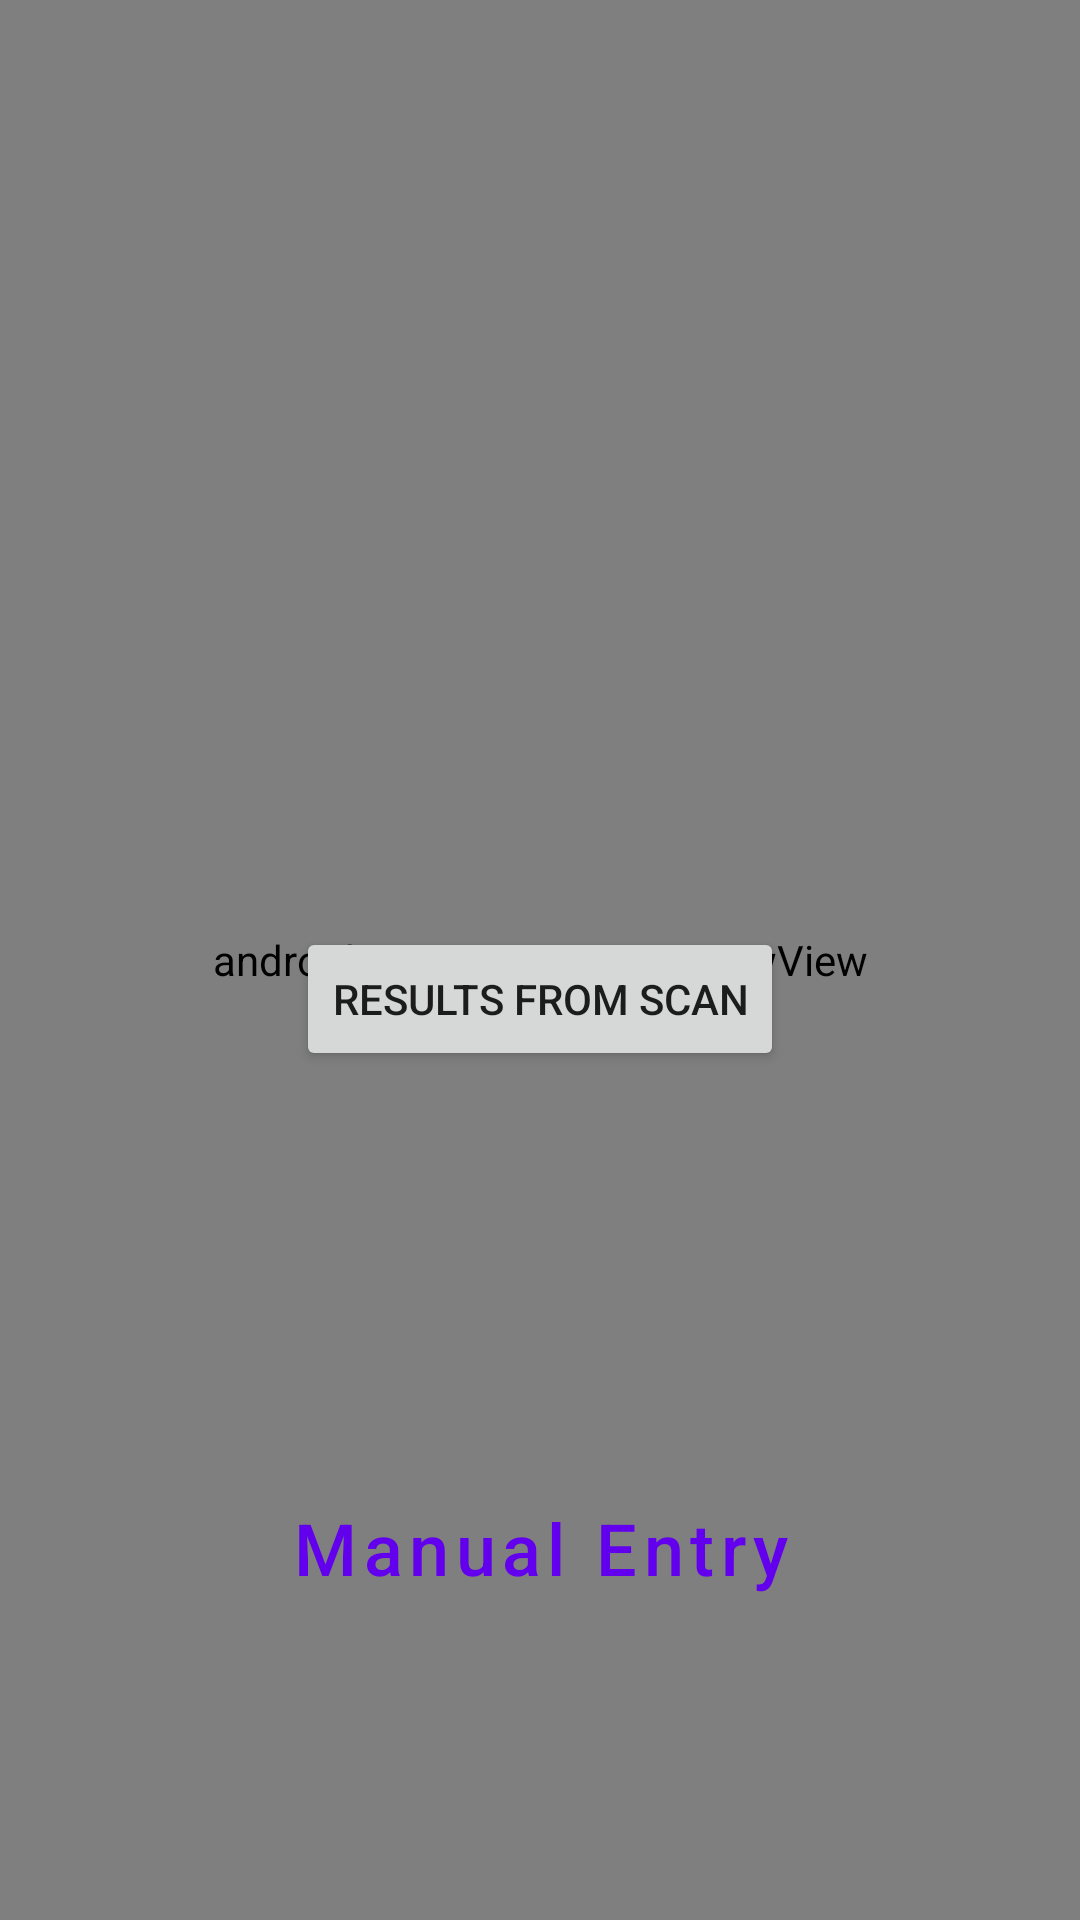

Layout XML and referenced resources for this Android screen:
<!-- AndroidManifest.xml: application theme Theme.ScanALot -->
<!-- res/layout/fragment_scan.xml -->
<?xml version="1.0" encoding="utf-8"?>
<androidx.constraintlayout.widget.ConstraintLayout xmlns:android="http://schemas.android.com/apk/res/android"
    xmlns:app="http://schemas.android.com/apk/res-auto"
    xmlns:tools="http://schemas.android.com/tools"
    android:layout_width="match_parent"
    android:layout_height="match_parent"
    tools:context=".ScanFragment">
    

    <androidx.camera.view.PreviewView
        android:id="@+id/previewView"
        android:layout_width="match_parent"
        android:layout_height="match_parent"></androidx.camera.view.PreviewView>

    <Button
        android:id="@+id/ResultsScanButton"
        android:layout_width="wrap_content"
        android:layout_height="wrap_content"
        android:text="@string/ScanScreenResultsFromScan"
        app:layout_constraintBottom_toTopOf="@+id/outlinedButton"
        app:layout_constraintEnd_toEndOf="parent"
        app:layout_constraintHorizontal_bias="0.5"
        app:layout_constraintStart_toStartOf="parent"

        app:layout_constraintTop_toTopOf="@+id/previewView"
        app:layout_constraintVertical_bias="0.696" />


    <Button
        android:id="@+id/outlinedButton"
        style="?attr/materialButtonOutlinedStyle"
        android:layout_width="wrap_content"
        android:layout_height="wrap_content"
        android:layout_alignParentBottom="true"
        android:layout_marginBottom="100dp"
        android:backgroundTint="@color/white"
        android:gravity="center"
        android:text="@string/scanManualButton"
        android:textAllCaps="false"
        android:textSize="24sp"
        app:layout_constraintBottom_toBottomOf="parent"
        app:layout_constraintEnd_toEndOf="parent"
        app:layout_constraintStart_toStartOf="parent" />


    <TextView
        android:id="@+id/overlayTextView"
        android:layout_width="169dp"
        android:layout_height="110dp"
        android:gravity="center_horizontal|center_vertical"
        android:textAlignment="inherit"
        android:textColor="@color/white"
        android:textSize="30dp"
        android:visibility="visible"
        app:layout_constraintBottom_toTopOf="@+id/outlinedButton"
        app:layout_constraintEnd_toEndOf="parent"
        app:layout_constraintStart_toStartOf="parent"
        app:layout_constraintTop_toBottomOf="@+id/ResultsScanButton" />


</androidx.constraintlayout.widget.ConstraintLayout>
<!-- resources referenced by this layout -->
<resources>
  <color name="white">#FFFFFFFF</color>
  <string name="ScanScreenResultsFromScan">Results From Scan</string>
  <string name="scanManualButton">Manual Entry</string>
  <style name="Theme.ScanALot" parent="Theme.MaterialComponents.DayNight.DarkActionBar">
          
          <item name="colorPrimary">@color/purple_500</item>
          <item name="colorPrimaryVariant">@color/purple_700</item>
          <item name="colorOnPrimary">@color/white</item>
          
          <item name="colorSecondary">@color/teal_200</item>
          <item name="colorSecondaryVariant">@color/teal_700</item>
          <item name="colorOnSecondary">@color/black</item>
          
          <item name="android:statusBarColor">?attr/colorPrimaryVariant</item>
          
      </style>
  <color name="purple_500">#FF6200EE</color>
  <color name="purple_700">#FF3700B3</color>
  <color name="teal_200">#FF03DAC5</color>
  <color name="teal_700">#FF018786</color>
  <color name="black">#FF000000</color>
</resources>
